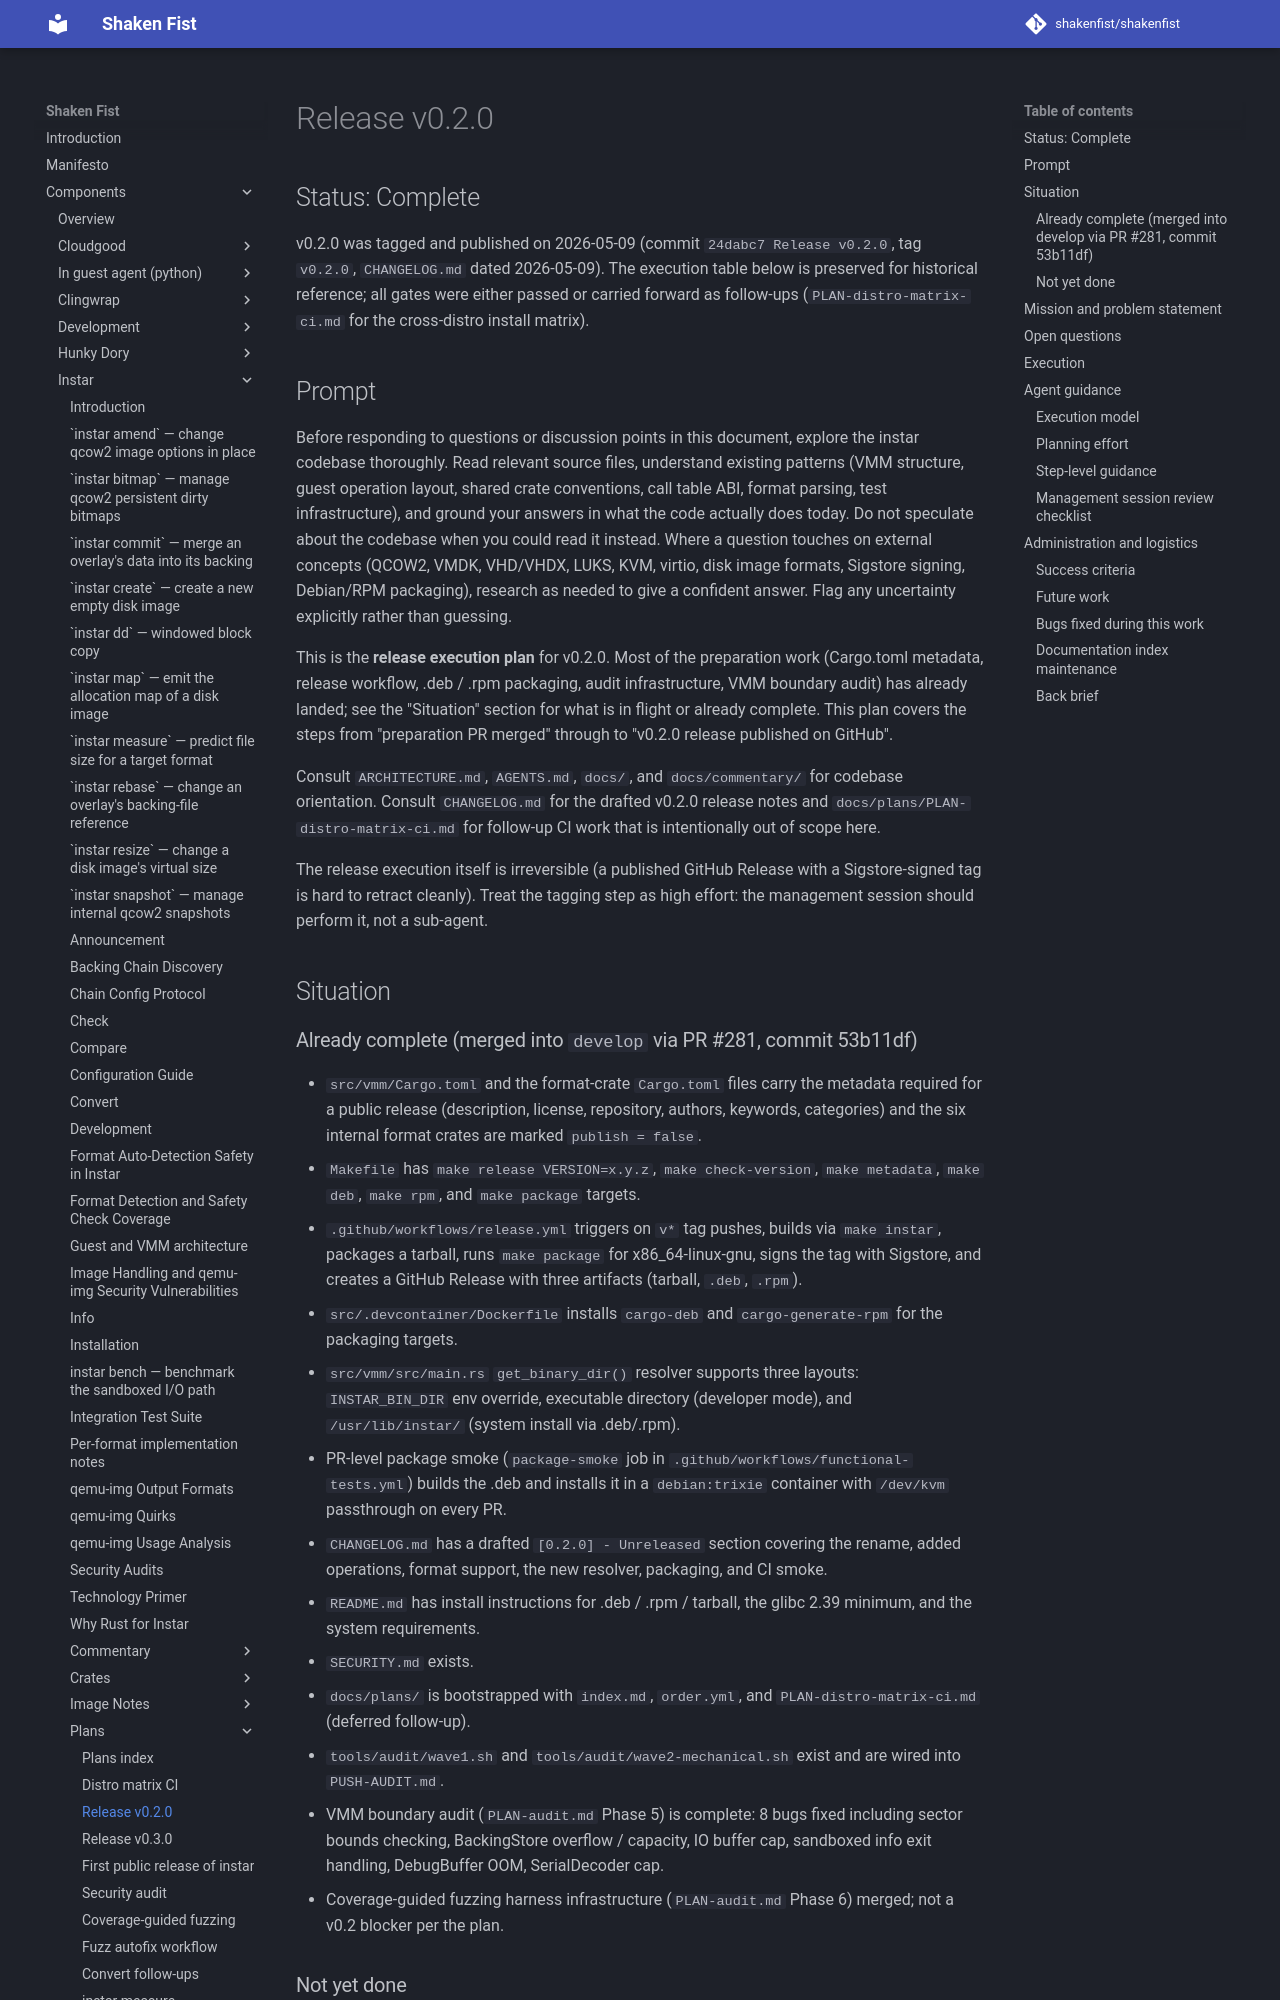

repository: shakenfist/shakenfist · page: components/instar/plans/PLAN-release-v0.2/index.html · generator: mkdocs

# Release v0.2.0

## Status: Complete

v0.2.0 was tagged and published on 2026-05-09 (commit `24dabc7
Release v0.2.0`, tag `v0.2.0`, `CHANGELOG.md` dated 2026-05-09).
The execution table below is preserved for historical reference;
all gates were either passed or carried forward as follow-ups
(`PLAN-distro-matrix-ci.md` for the cross-distro install matrix).

## Prompt

Before responding to questions or discussion points in this
document, explore the instar codebase thoroughly. Read relevant
source files, understand existing patterns (VMM structure, guest
operation layout, shared crate conventions, call table ABI,
format parsing, test infrastructure), and ground your answers in
what the code actually does today. Do not speculate about the
codebase when you could read it instead. Where a question touches
on external concepts (QCOW2, VMDK, VHD/VHDX, LUKS, KVM, virtio,
disk image formats, Sigstore signing, Debian/RPM packaging),
research as needed to give a confident answer. Flag any
uncertainty explicitly rather than guessing.

This is the **release execution plan** for v0.2.0. Most of the
preparation work (Cargo.toml metadata, release workflow, .deb /
.rpm packaging, audit infrastructure, VMM boundary audit) has
already landed; see the "Situation" section for what is in flight
or already complete. This plan covers the steps from "preparation
PR merged" through to "v0.2.0 release published on GitHub".

Consult `ARCHITECTURE.md`, `AGENTS.md`, `docs/`, and
`docs/commentary/` for codebase orientation. Consult
`CHANGELOG.md` for the drafted v0.2.0 release notes and
`docs/plans/PLAN-distro-matrix-ci.md` for follow-up CI work that
is intentionally out of scope here.

The release execution itself is irreversible (a published GitHub
Release with a Sigstore-signed tag is hard to retract cleanly).
Treat the tagging step as high effort: the management session
should perform it, not a sub-agent.

## Situation
